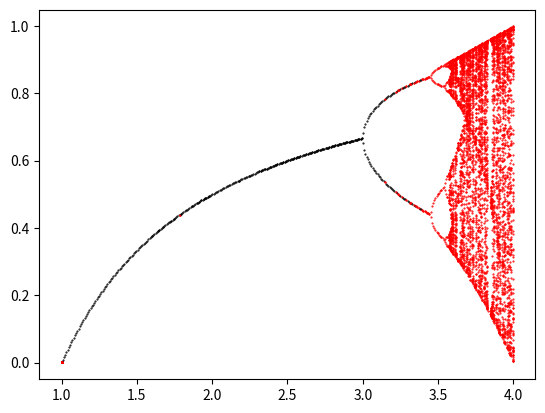

Generate this figure with matplotlib:
import numpy as np
import matplotlib.pyplot as plt

rN = 1000

rs = np.linspace(1,9,rN)

N = 10000
x = .5+np.zeros(N)
endIndex = np.arange(round(N*.99),N)

for r in rs:
    for n in range(N-1):
        x[n+1] = r*x[n]*(1-x[n])
    #ending values
    u = np.unique(x[endIndex])
    r_plot = r*np.ones(len(u))
    i = 2
    if(len(u) > i):
        plt.plot(r_plot,u,'r.',markersize=1)
    else:
        plt.plot(r_plot,u,'k.',markersize=1)

plt.show()
